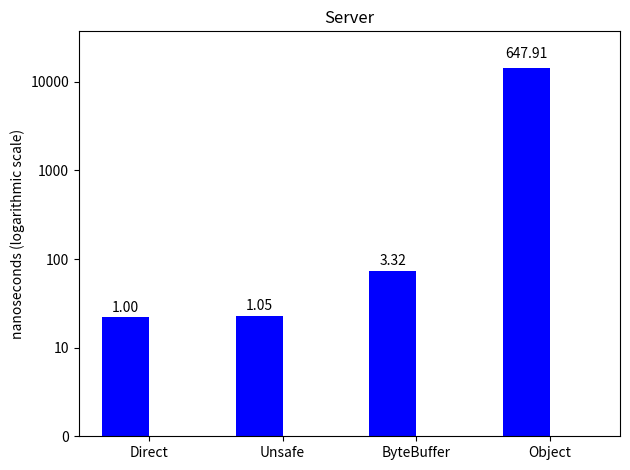

Reproduce this figure in Python.
import numpy as np
import matplotlib.pyplot as plt


n_groups = 4

DATA = [22, 23, 73, 14254]
DATA2 = np.log10(DATA)
RATIO = [x/float(DATA[0]) for x in DATA]
RoundedRatio = [ '%.2f' % elem for elem in RATIO]
loglist = [0, 10, 100, 1000, 10000, 100000]
fig, ax = plt.subplots()

index = np.arange(n_groups)
bar_width = 0.35


chart1 = plt.bar(index, 
				 DATA2, 
				 bar_width,
                 color='b')



# plt.xlabel('xLABEL')
plt.ylabel('nanoseconds (logarithmic scale)')
plt.title('Server')
plt.xticks(index + (bar_width/2), ('Direct', 'Unsafe', 'ByteBuffer', 'Object'))
ax.set_yticks([0,1,2,3,4, 5])
ax.set_yticklabels(('0', '10', '100', '1000', '10000', '100000'))
plt.xlim(-(bar_width), index[-1]+2*bar_width)
plt.ylim(0, max(DATA2) + max(DATA2) / 10)
# plt.legend()

barlabels = RoundedRatio


def autolabel(chart):
	for i,bar in enumerate(chart):
	        height = bar.get_height()
	        plt.text(bar.get_x()+bar.get_width()/2., 1.02*height, '%s'% (barlabels[i]),
	                ha='center', va='bottom')
	  



autolabel(chart1)


plt.tight_layout()
plt.show()
